Run: headless pygame with SDL's dummy video driver; simulated clock (each Clock.tick advances the game by its frame time, no real sleeping); random seed 0; keys injected as events and as key.get_pressed() state; no mouse input.
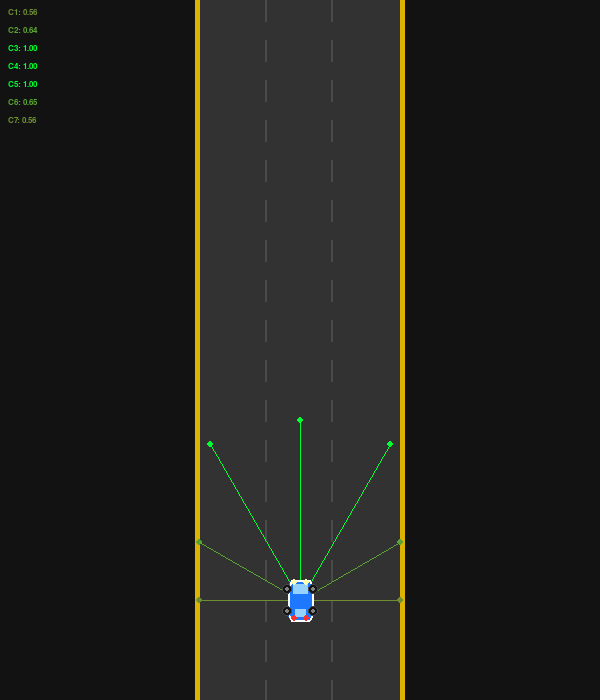
Frame 1 of 4 · flips 1–60 · no input
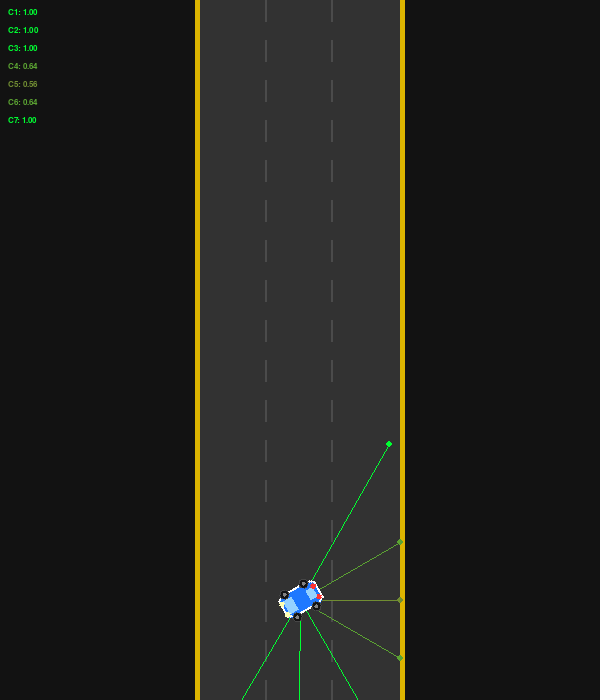
Frame 2 of 4 · flips 61–180 · tapped SPACE, RETURN · held RIGHT (→), D
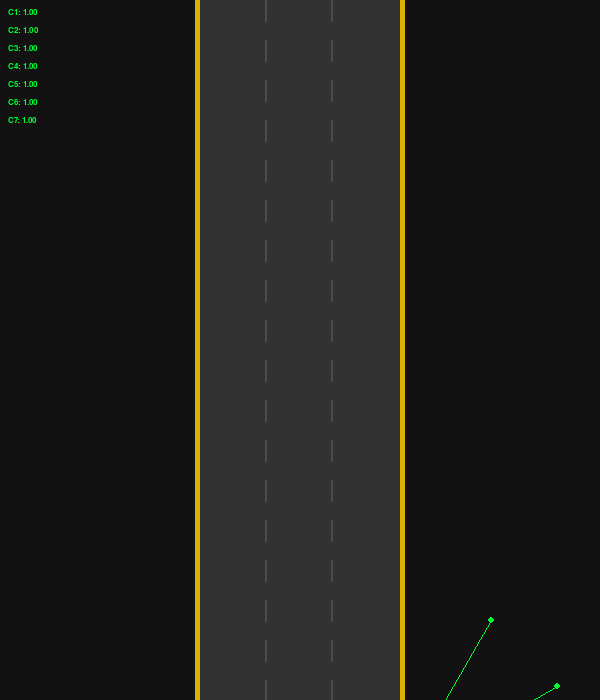
Frame 3 of 4 · flips 181–300 · held DOWN (↓), S
Frame 4 of 4 · flips 301–420 · held LEFT (←), A, UP (↑), W · screen unchanged from frame 3, image omitted

The pygame program that drew these frames:

import pygame
import math

LARGEUR, HAUTEUR = 600, 700
LARGEUR_TOTALE = LARGEUR + 350
FPS = 60

NOIR       = (0, 0, 0)
BLANC      = (255, 255, 255)
ROUGE      = (220, 50, 50)
JAUNE      = (255, 200, 0)
GRIS_ROUTE = (50, 50, 50)

LARGEUR_ROUTE = 200
CENTRE_ROUTE  = LARGEUR // 2
BORD_GAUCHE   = CENTRE_ROUTE - LARGEUR_ROUTE // 2
BORD_DROIT    = CENTRE_ROUTE + LARGEUR_ROUTE // 2
NB_VOIES      = 3
LARGEUR_VOIE  = LARGEUR_ROUTE // NB_VOIES

MURS = [
    pygame.Rect(BORD_GAUCHE - 8, 0, 8, HAUTEUR),
    pygame.Rect(BORD_DROIT,      0, 8, HAUTEUR),
]

def rot(px, py, cx, cy, angle):
    rx = px*math.cos(math.radians(angle)) - py*math.sin(math.radians(angle))
    ry = px*math.sin(math.radians(angle)) + py*math.cos(math.radians(angle))
    return (int(cx+rx), int(cy+ry))

def creer_surface_voiture(w, h, c_corps, c_bord, c_vitre, c_roue):
    surf = pygame.Surface((w+12, h+12), pygame.SRCALPHA)
    cx, cy = (w+12)//2, (h+12)//2

    # Carrosserie
    carrosserie = [
        (cx-w//2+3, cy+h//2),
        (cx+w//2-3, cy+h//2),
        (cx+w//2,   cy+h//2-5),
        (cx+w//2,   cy-h//2+8),
        (cx+w//2-3, cy-h//2),
        (cx-w//2+3, cy-h//2),
        (cx-w//2,   cy-h//2+8),
        (cx-w//2,   cy+h//2-5),
    ]
    pygame.draw.polygon(surf, c_corps, carrosserie)
    pygame.draw.polygon(surf, c_bord,  carrosserie, 2)

    # Toit
    toit = [
        (cx-w//2+5, cy+h//2-12),
        (cx+w//2-5, cy+h//2-12),
        (cx+w//2-4, cy-h//2+12),
        (cx-w//2+4, cy-h//2+12),
    ]
    pygame.draw.polygon(surf, c_corps, toit)

    # Pare-brise avant (haut = devant)
    pba = [
        (cx-w//2+5, cy-h//2+4),
        (cx+w//2-5, cy-h//2+4),
        (cx+w//2-5, cy-h//2+13),
        (cx-w//2+5, cy-h//2+13),
    ]
    pygame.draw.polygon(surf, c_vitre, pba)

    # Lunette arrière (bas = arrière)
    pba2 = [
        (cx-w//2+7, cy+h//2-4),
        (cx+w//2-7, cy+h//2-4),
        (cx+w//2-7, cy+h//2-11),
        (cx-w//2+7, cy+h//2-11),
    ]
    pygame.draw.polygon(surf, c_vitre, pba2)

    # Roues
    for rpx, rpy in [
        (cx-w//2-1, cy-h//2+9),
        (cx+w//2+1, cy-h//2+9),
        (cx-w//2-1, cy+h//2-9),
        (cx+w//2+1, cy+h//2-9),
    ]:
        pygame.draw.circle(surf, c_roue,       (rpx, rpy), 5)
        pygame.draw.circle(surf, (70,70,70),   (rpx, rpy), 5, 1)
        pygame.draw.circle(surf, (130,130,130),(rpx, rpy), 2)

    # Phares avant (haut)
    for px in [cx-w//2+6, cx+w//2-6]:
        pygame.draw.circle(surf, (255,255,180), (px, cy-h//2+2), 3)

    # Feux arrière (bas)
    for px in [cx-w//2+6, cx+w//2-6]:
        pygame.draw.circle(surf, (255,50,50), (px, cy+h//2-2), 3)

    return surf


class Voiture:
    def __init__(self, x=None, y=None):
        self.x = float(x if x else CENTRE_ROUTE)
        self.y = float(y if y else HAUTEUR - 100)
        self.angle = 0
        self.vitesse = 4
        self.largeur = 24
        self.hauteur = 40
        self.longueur_capteur = 180
        self.distances = [1.0] * 7
        self.points_capteurs = []
        self.vivante = True
        self._surf_cache = {}

    def _get_surf(self, c_corps, c_bord, c_vitre, c_roue):
        key = (c_corps, c_bord)
        if key not in self._surf_cache:
            self._surf_cache[key] = creer_surface_voiture(
                self.largeur, self.hauteur,
                c_corps, c_bord, c_vitre, c_roue)
        return self._surf_cache[key]

    def get_coins(self):
        pts = [
            (-self.largeur//2, -self.hauteur//2),
            ( self.largeur//2, -self.hauteur//2),
            ( self.largeur//2,  self.hauteur//2),
            (-self.largeur//2,  self.hauteur//2),
        ]
        coins = []
        for px, py in pts:
            rx = px*math.cos(math.radians(self.angle)) - py*math.sin(math.radians(self.angle))
            ry = px*math.sin(math.radians(self.angle)) + py*math.cos(math.radians(self.angle))
            coins.append((self.x+rx, self.y+ry))
        return coins

    def verifier_collision(self, obstacles=[]):
        coins = self.get_coins()
        for i in range(len(coins)):
            x1, y1 = coins[i]
            x2, y2 = coins[(i+1) % len(coins)]
            for mur in MURS:
                if mur.clipline(x1, y1, x2, y2):
                    self.vivante = False
                    return
            for obs in obstacles:
                if obs.clipline(x1, y1, x2, y2):
                    self.vivante = False
                    return
        if self.x < BORD_GAUCHE or self.x > BORD_DROIT:
            self.vivante = False

    def calculer_capteurs(self, obstacles=[]):
        angles_capteurs = [-90, -60, -30, 0, 30, 60, 90]
        self.distances = []
        self.points_capteurs = []
        for a in angles_capteurs:
            angle_rad = math.radians(self.angle + a + 90)
            dist = self.longueur_capteur
            px = self.x + math.cos(angle_rad) * dist
            py = self.y - math.sin(angle_rad) * dist
            for mur in MURS:
                result = mur.clipline(self.x, self.y, px, py)
                if result:
                    x1, y1 = result[0]
                    d = math.hypot(x1-self.x, y1-self.y)
                    if d < dist:
                        dist = d
                        px, py = x1, y1
            for obs in obstacles:
                result = obs.clipline(self.x, self.y, px, py)
                if result:
                    x1, y1 = result[0]
                    d = math.hypot(x1-self.x, y1-self.y)
                    if d < dist:
                        dist = d
                        px, py = x1, y1
            self.distances.append(round(dist / self.longueur_capteur, 3))
            self.points_capteurs.append((px, py))

    def update(self, touches):
        if not self.vivante:
            return
        if touches[pygame.K_LEFT]:
            self.angle -= 2
        if touches[pygame.K_RIGHT]:
            self.angle += 2
        if touches[pygame.K_UP]:
            self.x += math.cos(math.radians(self.angle)) * self.vitesse
            self.y += math.sin(math.radians(self.angle)) * self.vitesse
        if touches[pygame.K_DOWN]:
            self.x -= math.cos(math.radians(self.angle)) * self.vitesse
            self.y -= math.sin(math.radians(self.angle)) * self.vitesse
        self.calculer_capteurs()
        self.verifier_collision()

    def dessiner(self, ecran, meilleure=True):
        if not self.vivante:
            c_corps = (70,70,70)
            c_bord  = (110,110,110)
            c_vitre = (90,90,90)
            c_roue  = (50,50,50)
        elif meilleure:
            c_corps = (30,120,255)
            c_bord  = (255,255,255)
            c_vitre = (150,210,255)
            c_roue  = (20,20,20)
        else:
            c_corps = (220,50,50)
            c_bord  = (255,200,0)
            c_vitre = (255,220,150)
            c_roue  = (20,20,20)

        # Capteurs
        for i, pt in enumerate(self.points_capteurs):
            d = self.distances[i]
            couleur = (int(255*(1-d)), int(255*d), 50)
            pygame.draw.line(ecran, couleur,
                             (int(self.x), int(self.y)),
                             (int(pt[0]), int(pt[1])), 1)
            pygame.draw.circle(ecran, couleur,
                               (int(pt[0]), int(pt[1])), 3)

        # Voiture avec rotation correcte
        surf = self._get_surf(c_corps, c_bord, c_vitre, c_roue)
        surf_rot = pygame.transform.rotate(surf, -self.angle)
        rect = surf_rot.get_rect(center=(int(self.x), int(self.y)))
        ecran.blit(surf_rot, rect)


def dessiner_route(ecran, offset=0):
    ecran.fill((18, 18, 18))
    pygame.draw.rect(ecran, GRIS_ROUTE,
                     (BORD_GAUCHE, 0, LARGEUR_ROUTE, HAUTEUR))
    pygame.draw.rect(ecran, (220,180,0),
                     (BORD_GAUCHE-5, 0, 5, HAUTEUR))
    pygame.draw.rect(ecran, (220,180,0),
                     (BORD_DROIT, 0, 5, HAUTEUR))
    for voie in range(1, NB_VOIES):
        x_ligne = BORD_GAUCHE + voie * LARGEUR_VOIE
        y = (-offset % 40)
        while y < HAUTEUR:
            pygame.draw.rect(ecran, (75,75,75),
                             (x_ligne-1, y, 2, 22))
            y += 40


def dessiner_hud(ecran, voiture):
    font = pygame.font.SysFont("consolas", 13)
    for i, d in enumerate(voiture.distances):
        couleur = (int(255*(1-d)), int(255*d), 50)
        txt = font.render(f"C{i+1}: {d:.2f}", True, couleur)
        ecran.blit(txt, (8, 8 + i*18))


def main():
    pygame.init()
    ecran = pygame.display.set_mode((LARGEUR, HAUTEUR))
    pygame.display.set_caption("Voiture Autonome")
    horloge = pygame.time.Clock()
    voiture = Voiture()
    offset = 0

    while True:
        for event in pygame.event.get():
            if event.type == pygame.QUIT:
                pygame.quit()
                return
            if event.type == pygame.KEYDOWN:
                if event.key == pygame.K_ESCAPE:
                    pygame.quit()
                    return
                if event.key == pygame.K_r:
                    voiture = Voiture()
                    offset = 0

        touches = pygame.key.get_pressed()
        voiture.update(touches)
        offset += voiture.vitesse

        dessiner_route(ecran, offset)
        voiture.dessiner(ecran)
        dessiner_hud(ecran, voiture)
        pygame.display.flip()
        horloge.tick(FPS)


if __name__ == "__main__":
    main()
